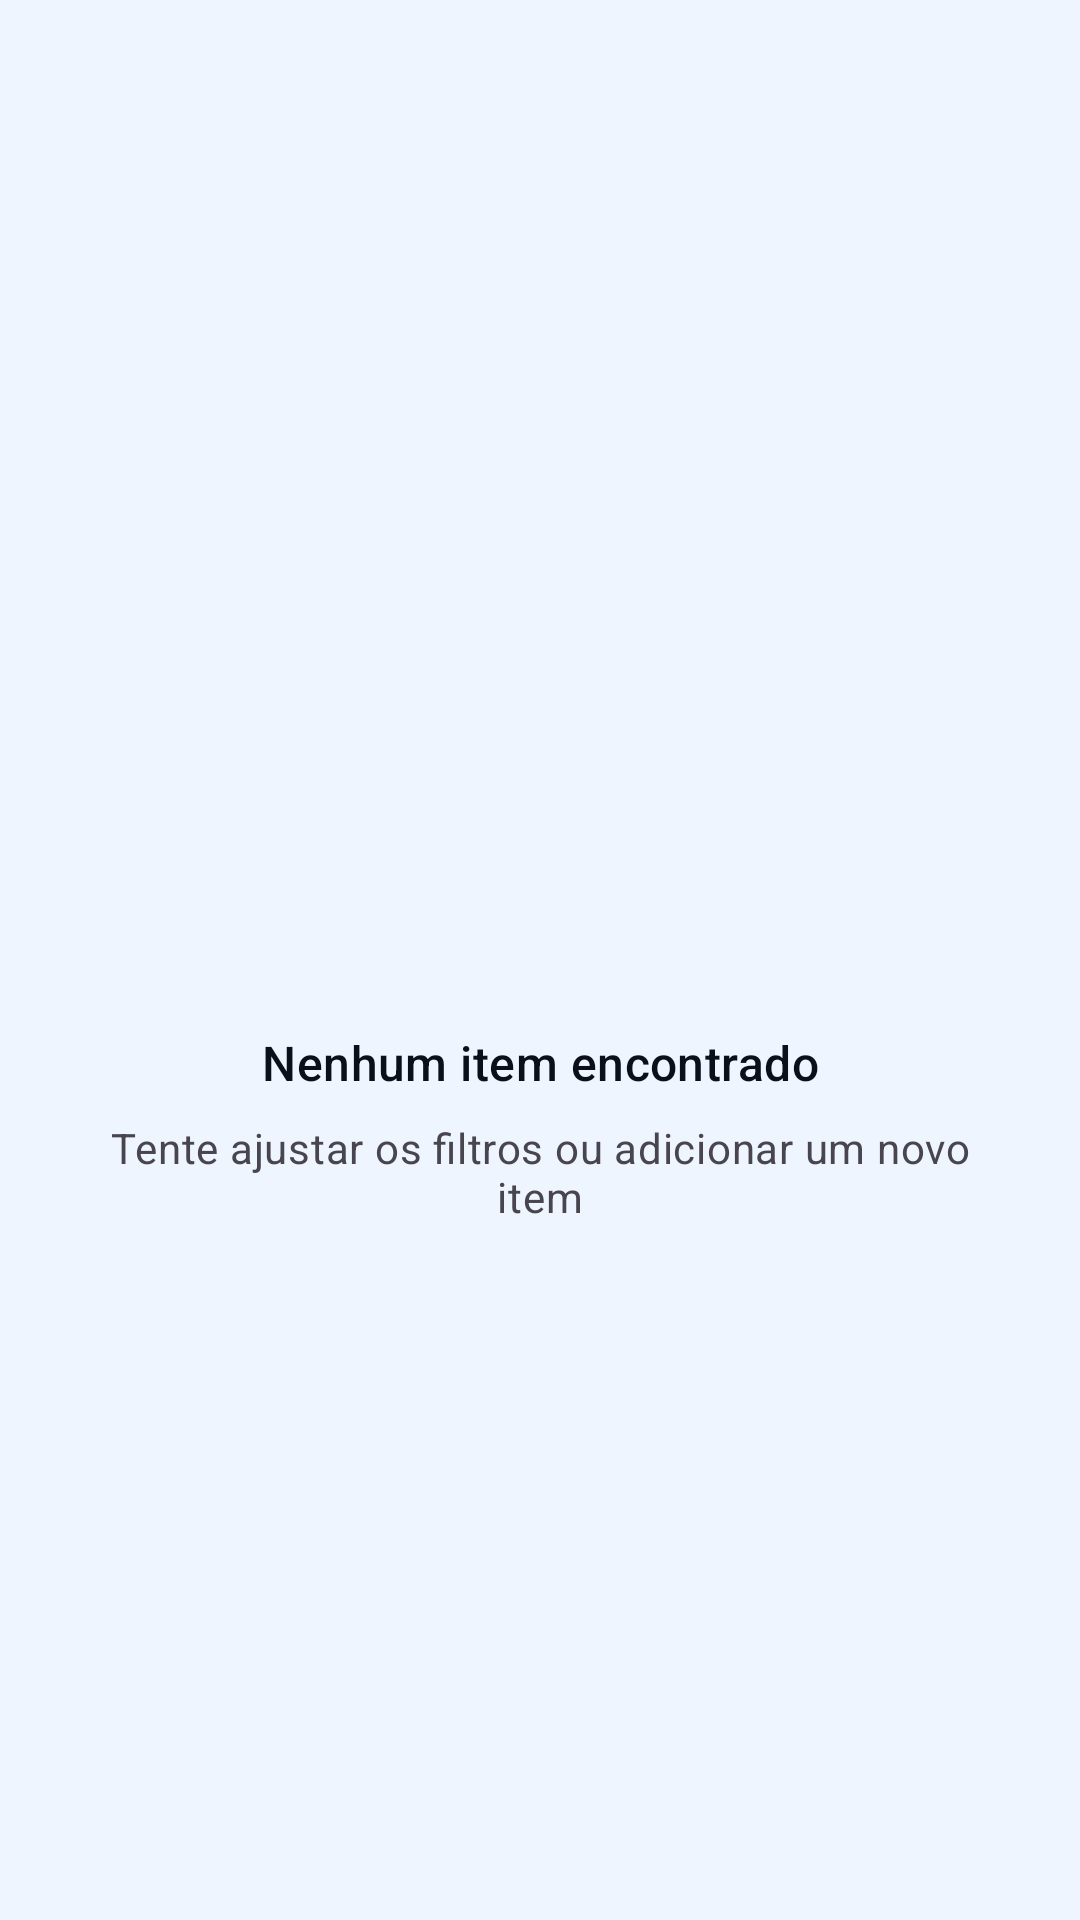

Android layout source for this screen:
<!-- AndroidManifest.xml: application theme Theme.Healplusapp -->
<!-- res/layout/empty_state.xml -->
<?xml version="1.0" encoding="utf-8"?>
<LinearLayout xmlns:android="http://schemas.android.com/apk/res/android"
    xmlns:app="http://schemas.android.com/apk/res-auto"
    android:layout_width="match_parent"
    android:layout_height="match_parent"
    android:orientation="vertical"
    android:gravity="center"
    android:padding="32dp">

    <ImageView
        android:id="@+id/empty_icon"
        android:layout_width="96dp"
        android:layout_height="96dp"
        android:src="@drawable/ic_image"
        android:alpha="0.3"
        android:contentDescription="Estado vazio"
        android:layout_marginBottom="16dp"
        app:tint="?attr/colorOnSurfaceVariant" />

    <TextView
        android:id="@+id/empty_title"
        android:layout_width="wrap_content"
        android:layout_height="wrap_content"
        android:text="Nenhum item encontrado"
        android:textAppearance="?attr/textAppearanceTitleMedium"
        android:textColor="?attr/colorOnSurface"
        android:gravity="center"
        android:layout_marginBottom="8dp" />

    <TextView
        android:id="@+id/empty_message"
        android:layout_width="wrap_content"
        android:layout_height="wrap_content"
        android:text="Tente ajustar os filtros ou adicionar um novo item"
        android:textAppearance="?attr/textAppearanceBodyMedium"
        android:textColor="?attr/colorOnSurfaceVariant"
        android:gravity="center" />

</LinearLayout>
<!-- resources referenced by this layout -->
<resources>
  <style name="Theme.Healplusapp" parent="Theme.Material3.DayNight.NoActionBar">
          <item name="colorPrimary">@color/heal_primary</item>
          <item name="colorOnPrimary">@color/heal_on_primary</item>
          <item name="colorSurface">@color/heal_card</item>
          <item name="colorOnSurface">@color/heal_card_foreground</item>
          <item name="colorSecondary">@color/heal_secondary</item>
          <item name="colorOnSecondary">@color/heal_on_secondary</item>
          <item name="android:colorBackground">@color/heal_background</item>
          <item name="android:statusBarColor">@color/heal_background</item>
          <item name="android:navigationBarColor">@color/heal_background</item>
          <item name="android:windowLightStatusBar">true</item>
      </style>
  <color name="heal_primary">#3B82F6</color>
  <color name="heal_on_primary">#F8FAFF</color>
  <color name="heal_card">#FFFFFF</color>
  <color name="heal_card_foreground">#0B0F1A</color>
  <color name="heal_secondary">#F1F5F9</color>
  <color name="heal_on_secondary">#1F2937</color>
  <color name="heal_background">#EEF5FF</color>
</resources>
